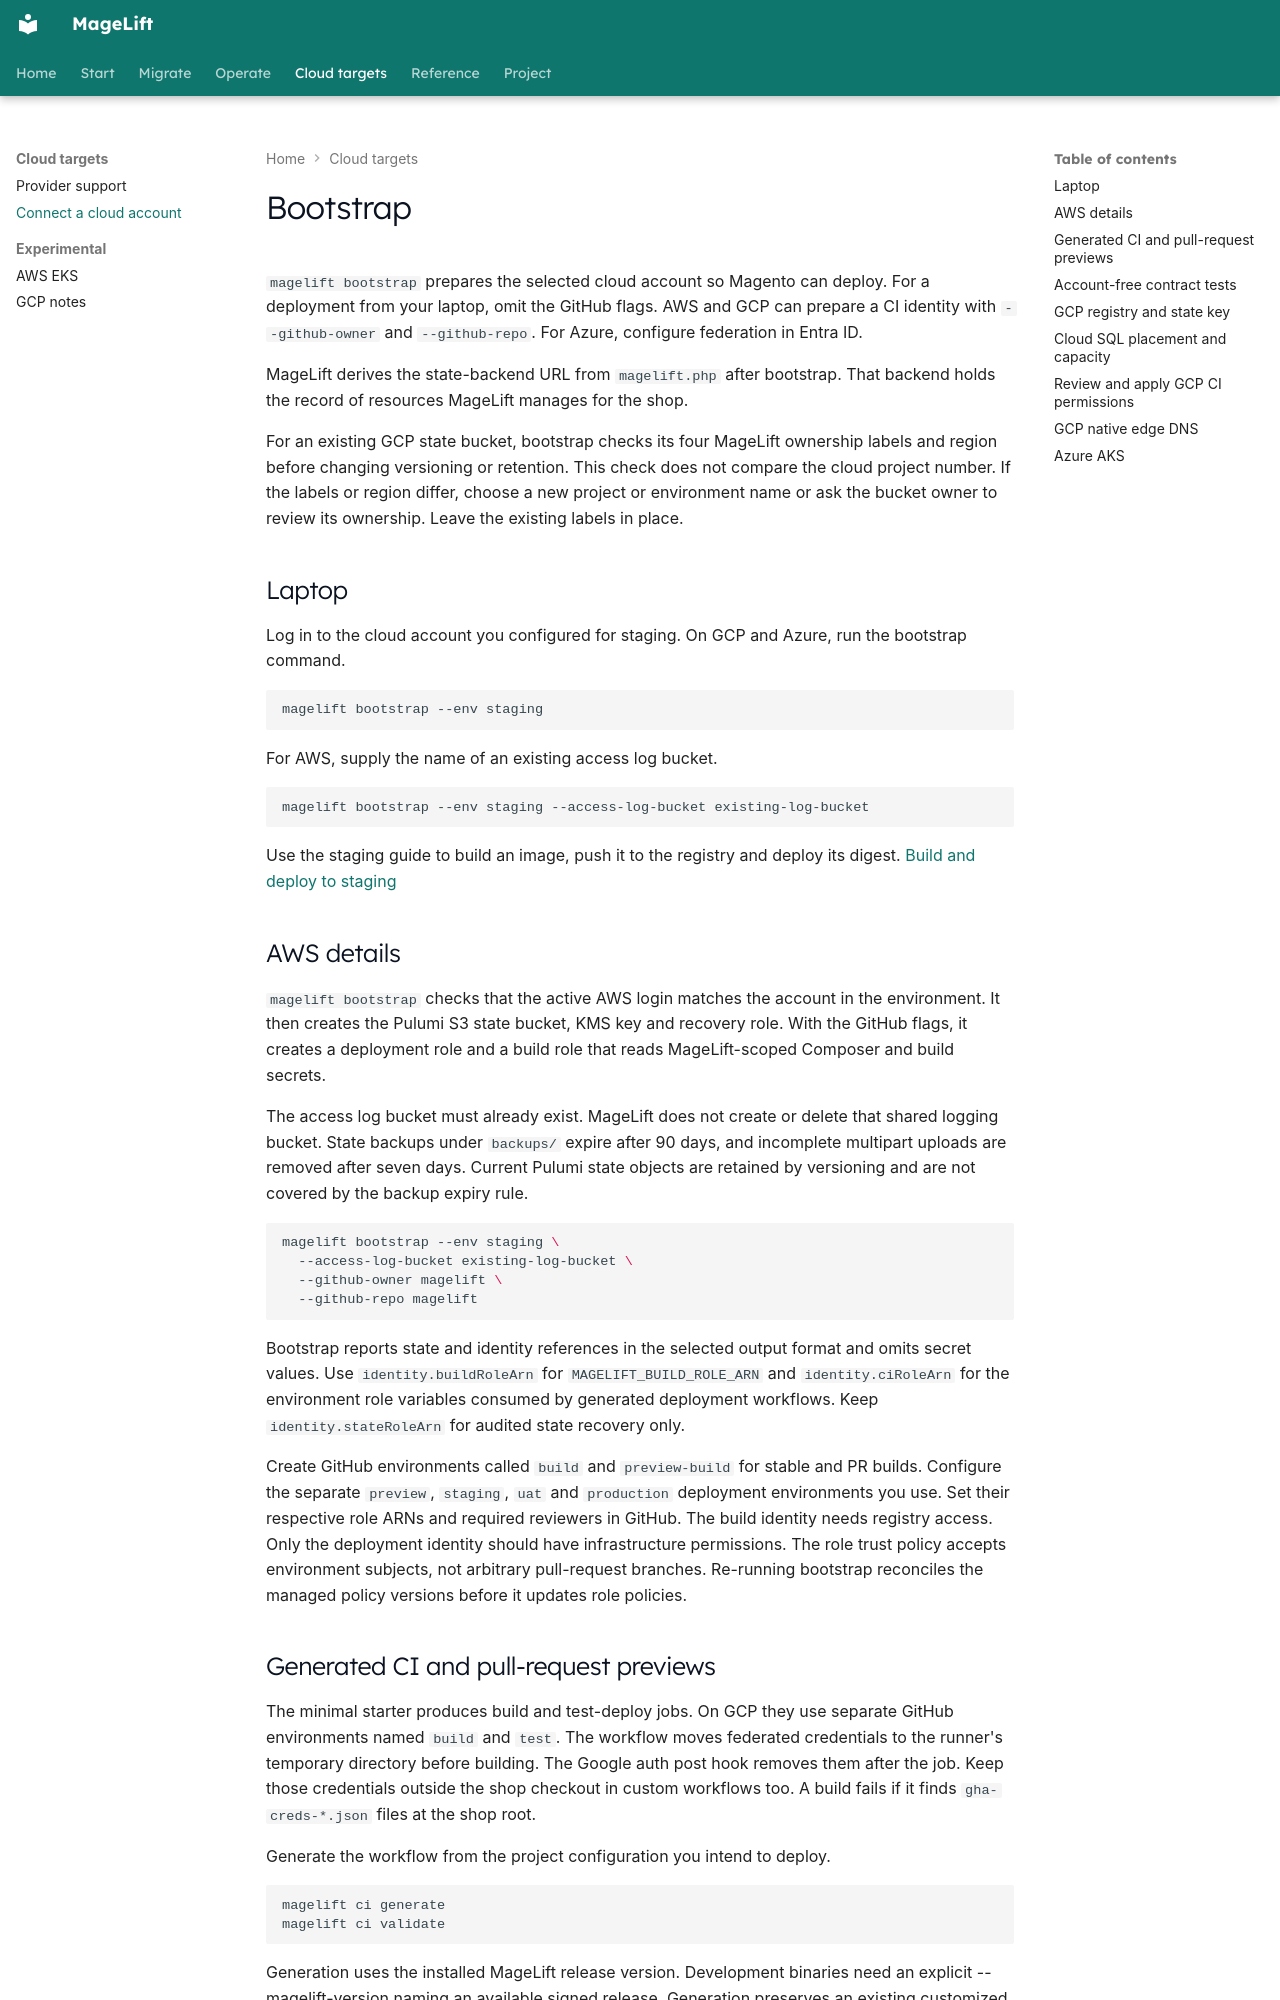

repository: magelift/magelift · page: bootstrap/index.html · generator: mkdocs

# Bootstrap

`magelift bootstrap` prepares the selected cloud account so Magento can deploy.
For a deployment from your laptop, omit the GitHub flags. AWS and GCP can prepare a CI identity with
`--github-owner` and `--github-repo`. For Azure, configure federation in Entra ID.

MageLift derives the state-backend URL from `magelift.php` after bootstrap.
That backend holds the record of resources MageLift manages for the shop.

For an existing GCP state bucket, bootstrap checks its four MageLift ownership
labels and region before changing versioning or retention. This check does not
compare the cloud project number. If the labels or region differ, choose a new
project or environment name or ask the bucket owner to review its ownership.
Leave the existing labels in place.

## Laptop

Log in to the cloud account you configured for staging. On GCP and Azure,
run the bootstrap command.

```sh
magelift bootstrap --env staging
```

For AWS, supply the name of an existing access log bucket.

```sh
magelift bootstrap --env staging --access-log-bucket existing-log-bucket
```

Use the staging guide to build an image, push it to the registry and deploy
its digest. [Build and deploy to staging](getting-started.md#build-and-deploy-to-staging)

## AWS details

`magelift bootstrap` checks that the active AWS login matches the account in
the environment. It then creates the Pulumi S3 state bucket, KMS key and
recovery role. With the GitHub flags, it creates a deployment role and a build
role that reads MageLift-scoped Composer and build secrets.

The access log bucket must already exist. MageLift does not create or delete that
shared logging bucket. State backups under `backups/` expire after 90 days, and
incomplete multipart uploads are removed after seven days. Current Pulumi state
objects are retained by versioning and are not covered by the backup expiry rule.

```sh
magelift bootstrap --env staging \
  --access-log-bucket existing-log-bucket \
  --github-owner magelift \
  --github-repo magelift
```

Bootstrap reports state and identity references in the selected output format
and omits secret values. Use `identity.buildRoleArn` for `MAGELIFT_BUILD_ROLE_ARN` and
`identity.ciRoleArn` for the environment role variables consumed by generated
deployment workflows. Keep `identity.stateRoleArn` for audited state recovery only.

Create GitHub environments called `build` and `preview-build` for stable and PR builds. Configure the separate `preview`, `staging`, `uat` and `production` deployment environments you use. Set their respective role ARNs and required reviewers in GitHub. The build identity needs registry access. Only the deployment identity should have infrastructure permissions. The role trust policy accepts environment subjects, not arbitrary pull-request
branches. Re-running bootstrap reconciles the managed policy versions before it
updates role policies.
